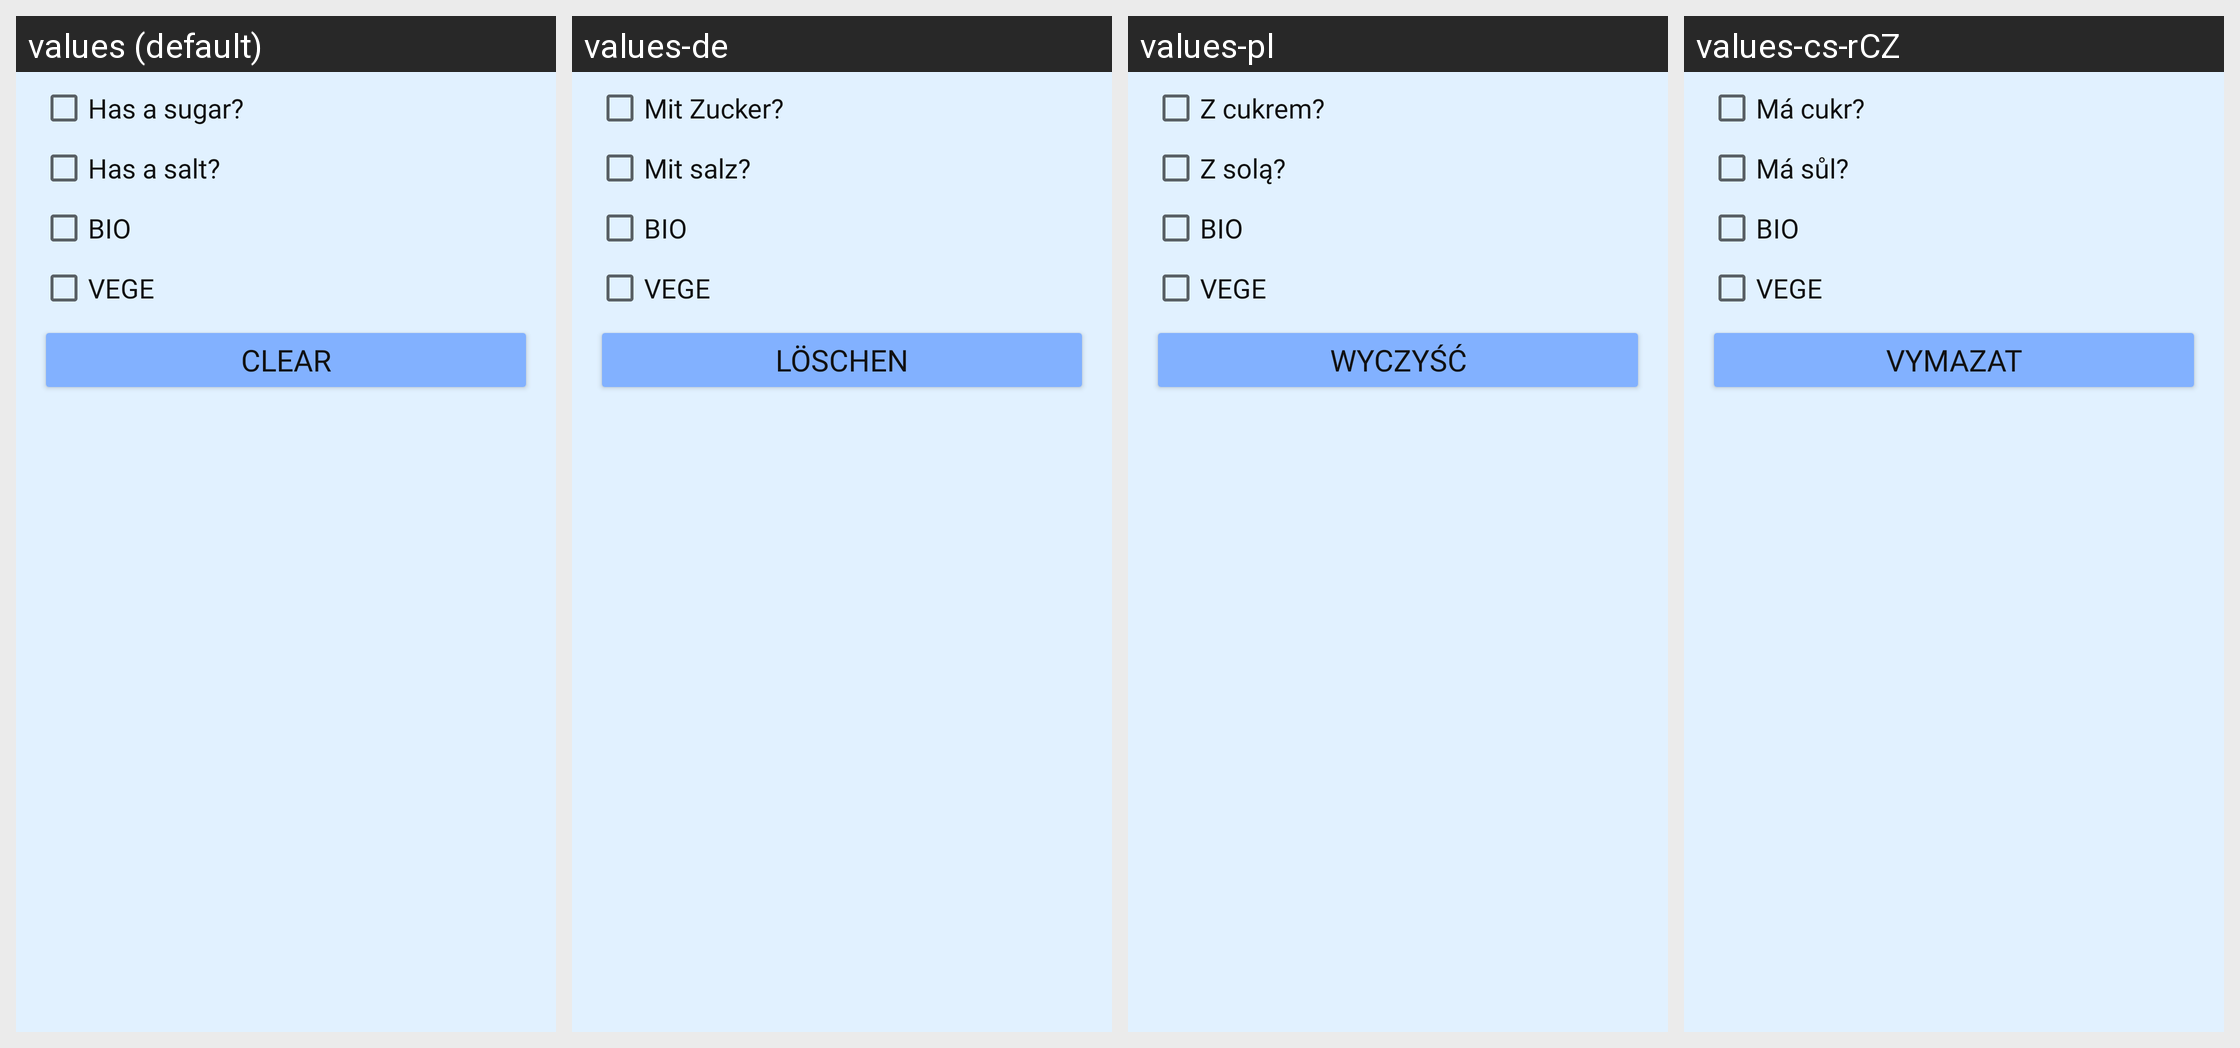

The same Android screen rendered under several of its app's locales, left to right. List the strings drawn on it with the default value and each locale's translation.
Android screen res/layout/dialog_product_features.xml rendered under 4 locales, left to right: values (default), values-de, values-pl, values-cs-rCZ. Device: Nexus 5 (rendered at 1080×1920; each locale shown at half size, 540×960, under a caption strip naming it); theme AppTheme.
Other locales in the repository, not shown: values-en.
Strings drawn on this screen, with the default value and each locale's value (text and hints the layout hard-codes, and strings that could not be matched under every locale, appear in the picture but are not listed):

Product_has_sugar
  values: Has a sugar?
  values-de: Mit Zucker?
  values-pl: Z cukrem?
  values-cs-rCZ: Má cukr?

Product_has_salt
  values: Has a salt?
  values-de: Mit salz?
  values-pl: Z solą?
  values-cs-rCZ: Má sůl?

Product_bio
  values: BIO
  values-de: BIO
  values-pl: BIO
  values-cs-rCZ: BIO

Product_vege
  values: VEGE
  values-de: VEGE
  values-pl: VEGE
  values-cs-rCZ: VEGE

MyPantryActivity_clear
  values: Clear
  values-de: Löschen
  values-pl: Wyczyść
  values-cs-rCZ: Vymazat
